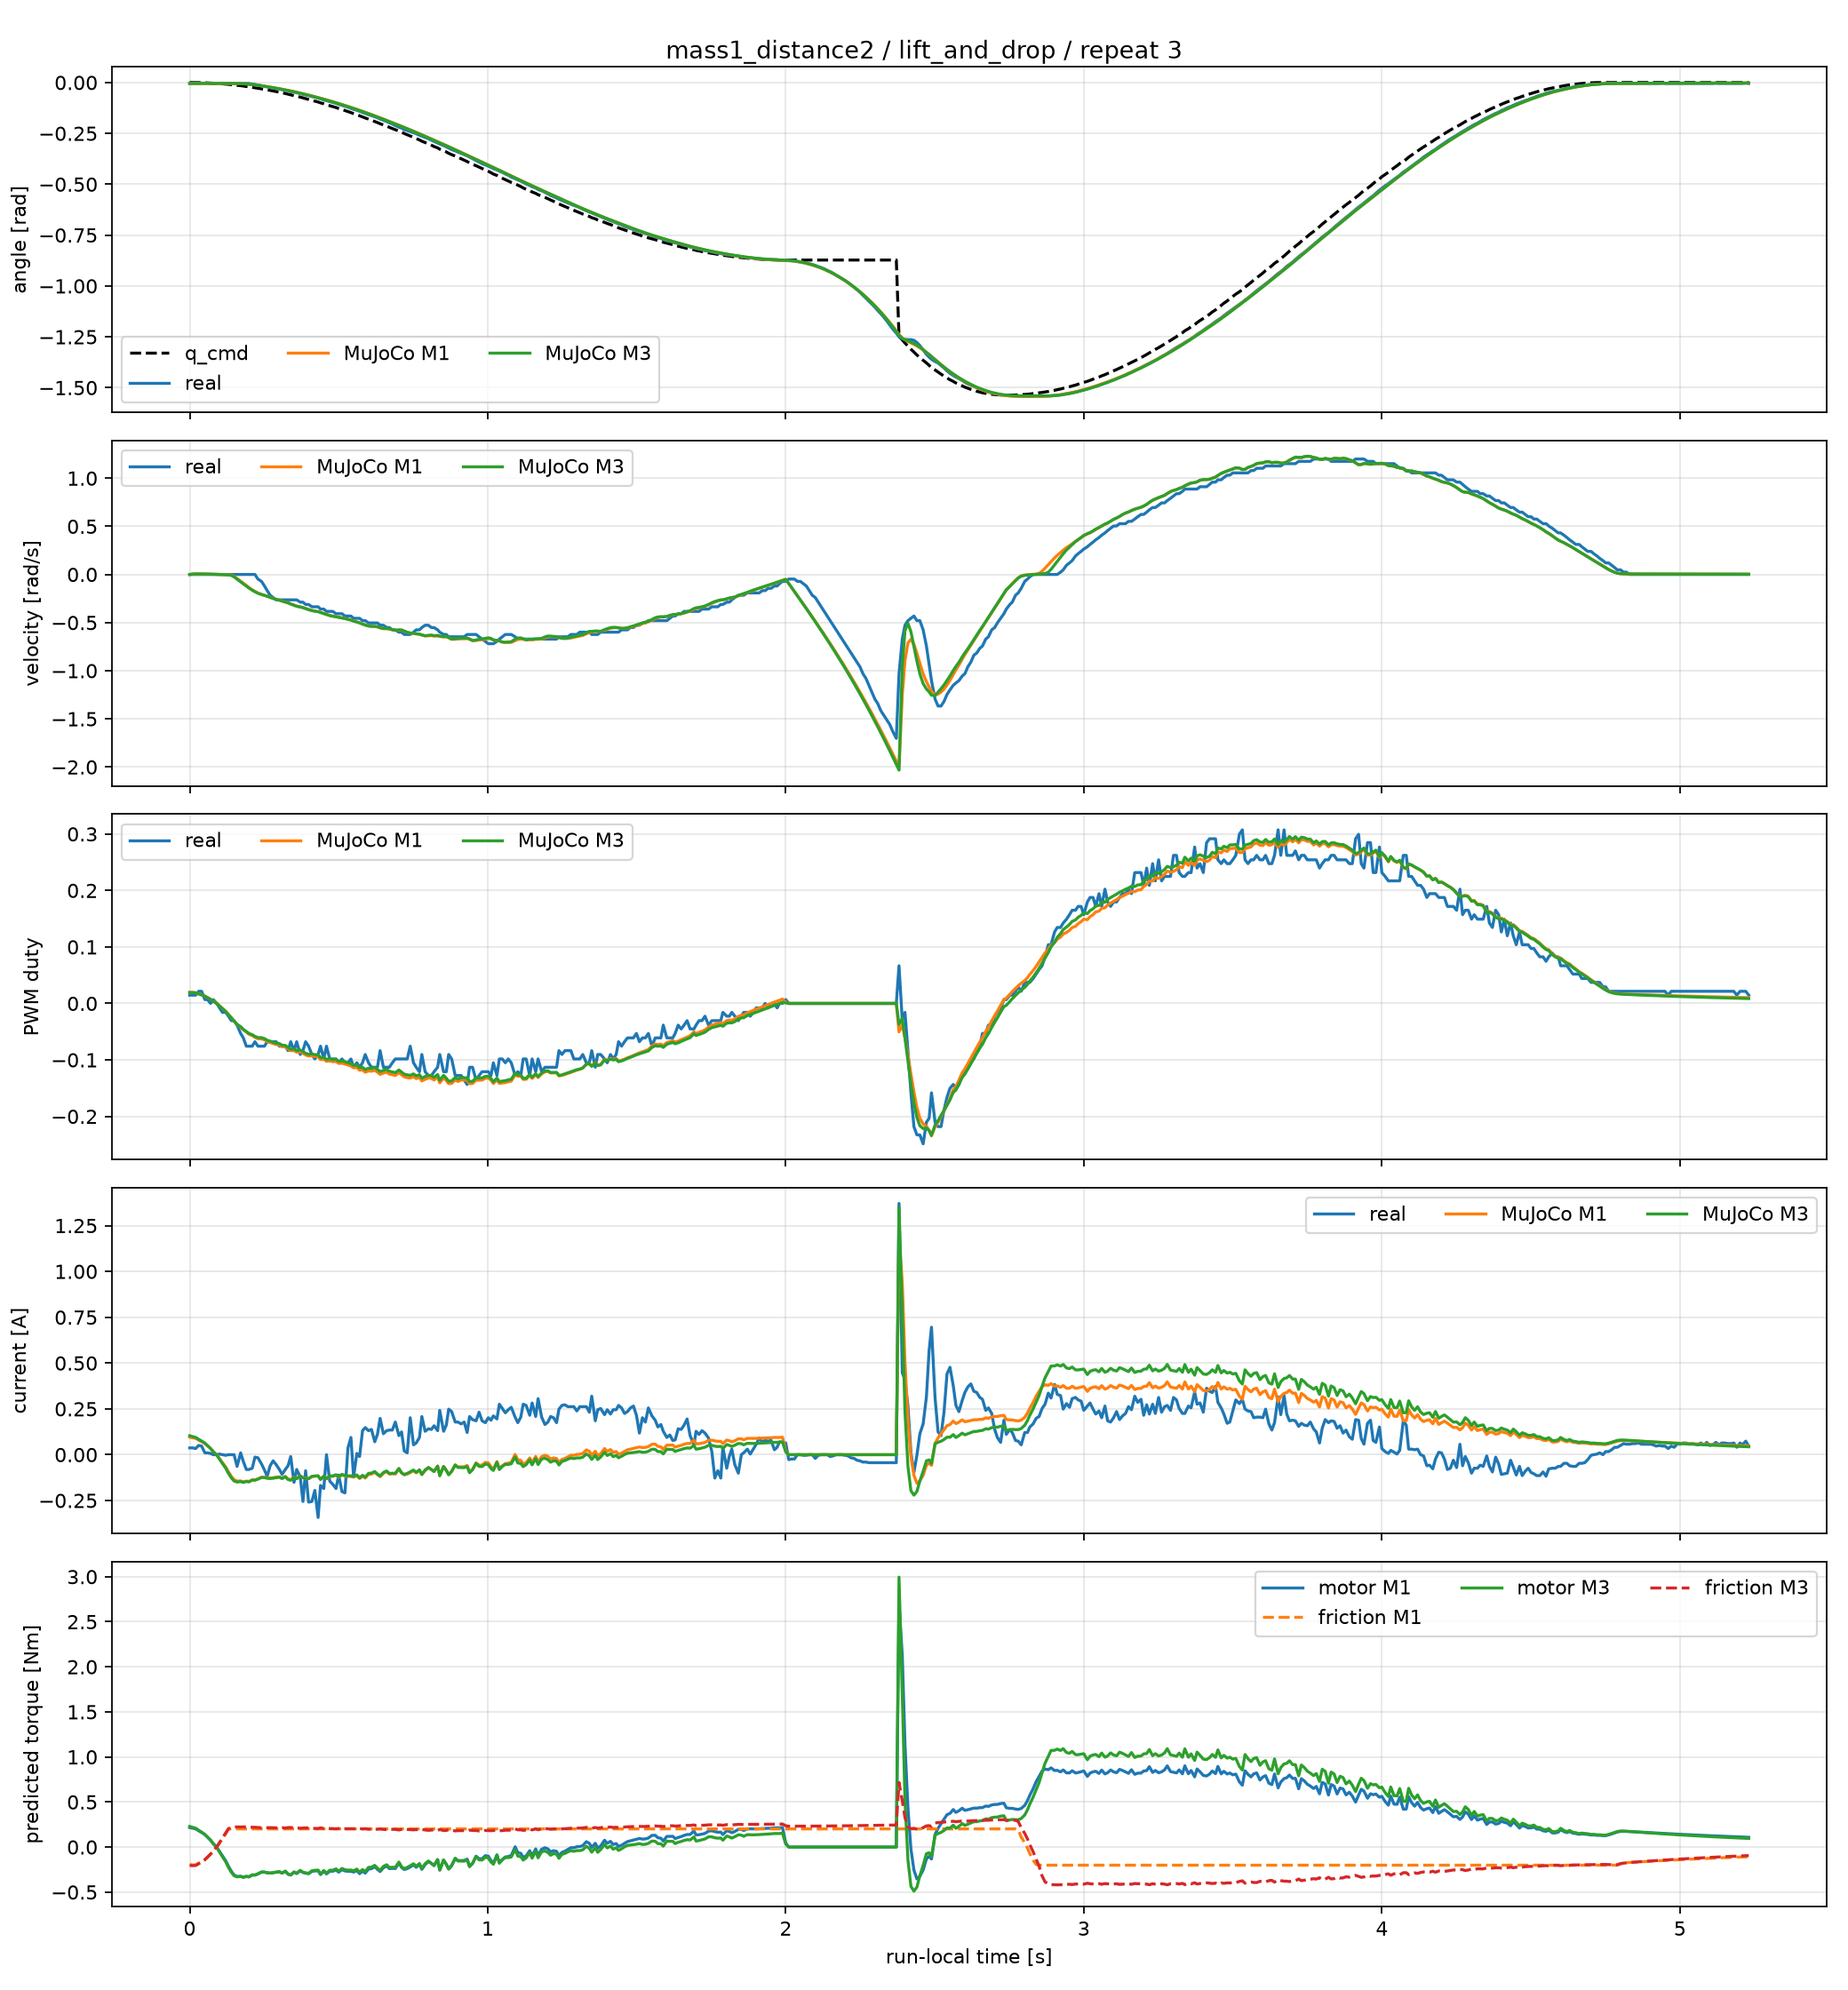

The table this chart was drawn from, first rows:
time_sec, goal_position_rad, input_voltage_V, torque_enable, real_position_rad, real_velocity_rad_s, real_pwm_fraction, real_current_A, m1_position_rad, m1_velocity_rad_s, m1_pwm_fraction, m1_current_A, m1_motor_torque_Nm, m1_friction_torque_Nm, m1_friction_limit_Nm, m3_position_rad, m3_velocity_rad_s, m3_pwm_fraction, m3_current_A, m3_motor_torque_Nm, m3_friction_torque_Nm, m3_friction_limit_Nm
0.0, 0.0, 12.4, 1, -0.004602, 0.0, 0.01469, 0.03696, -0.004602, 0.0, 0.01939, 0.09542, 0.2165, -0.1928, 0.2013, -0.004602, 0.0, 0.01939, 0.1034, 0.2292, -0.2042, 0.2081
0.01007, -5.3829234625930794e-05, 12.4, 1, -0.003068, 0.0, 0.01469, 0.03696, -0.00458, 0.003436, 0.01931, 0.09197, 0.2086, -0.199, 0.2013, -0.004573, 0.004633, 0.0193, 0.09853, 0.2184, -0.2064, 0.2064
0.02007, -0.0002153, 12.4, 1, -0.003068, 0.0, 0.01469, 0.0336, -0.004538, 0.004564, 0.01889, 0.08888, 0.2016, -0.1971, 0.2013, -0.004516, 0.006232, 0.01882, 0.09445, 0.2093, -0.2047, 0.205
0.02989, -0.0004844, 12.4, 1, -0.004602, 0.0, 0.02147, 0.0504, -0.004492, 0.004807, 0.01705, 0.07961, 0.1806, -0.1791, 0.2013, -0.004454, 0.006284, 0.01691, 0.08422, 0.1866, -0.1858, 0.2014
0.03989, -0.000861, 12.4, 1, -0.003068, 0.0, 0.02147, 0.04704, -0.004445, 0.004652, 0.01532, 0.0712, 0.1615, -0.1614, 0.2013, -0.004394, 0.005958, 0.01511, 0.07495, 0.1661, -0.1663, 0.1982
0.0509, -0.001345, 12.4, 1, -0.003068, 0.0, 0.00678, 0.01008, -0.004396, 0.004257, 0.01309, 0.06061, 0.1375, -0.1382, 0.2013, -0.004332, 0.005391, 0.01283, 0.06333, 0.1403, -0.1414, 0.1941
0.05991, -0.001936, 12.4, 1, -0.003068, 0.0, 0.00678, 0.01008, -0.004361, 0.003775, 0.01047, 0.04813, 0.1092, -0.1109, 0.2013, -0.004287, 0.004745, 0.01017, 0.04973, 0.1102, -0.1123, 0.1894
0.06991, -0.002635, 12.4, 1, -0.004602, 0.0, 0.0, 0.00672, -0.004327, 0.003104, 0.007427, 0.03376, 0.07659, -0.079, 0.2013, -0.004245, 0.003865, 0.007089, 0.03413, 0.07565, -0.0784, 0.1839
0.07891, -0.003441, 12.4, 1, -0.004602, 0.0, 0.00678, 0.0, -0.004303, 0.00237, 0.003965, 0.01738, 0.03943, -0.04273, 0.2013, -0.004216, 0.002909, 0.003601, 0.01644, 0.03643, -0.0401, 0.1778
0.09091, -0.004353, 12.4, 1, -0.004602, 0.0, 0.0, 0.0, -0.004283, 0.001345, 7.308282703275513e-05, -0.0008517, -0.001932, -0.001562, 0.2013, -0.004191, 0.001586, -0.000311, -0.003171, -0.007028, 0.003177, 0.1735
0.0999, -0.005372, 12.4, 1, -0.004602, 0.0, -0.00791, 0.00336, -0.004276, 0.0004441, -0.004193, -0.02104, -0.04772, 0.04313, 0.2013, -0.004183, 0.0004256, -0.004582, -0.02485, -0.05508, 0.05008, 0.1801
0.1099, -0.006497, 12.4, 1, -0.004602, 0.0, -0.01582, 0.0, -0.004278, -0.0006986, -0.008882, -0.04309, -0.09775, 0.09257, 0.2013, -0.004188, -0.00104, -0.009266, -0.04844, -0.1074, 0.1018, 0.1883
0.1209, -0.007729, 12.4, 1, -0.003068, 0.0, -0.01582, -0.00336, -0.004295, -0.002006, -0.01398, -0.06702, -0.152, 0.1465, 0.2013, -0.004211, -0.002712, -0.01434, -0.07393, -0.1638, 0.1579, 0.1972
0.1299, -0.009066, 12.4, 1, -0.004602, 0.0, -0.0226, 0.0, -0.00432, -0.003232, -0.01956, -0.09336, -0.2118, 0.1973, 0.2013, -0.004245, -0.004275, -0.01989, -0.102, -0.2261, 0.2042, 0.207
0.1399, -0.01051, 12.4, 1, -0.004602, 0.0, -0.03051, 0.0, -0.004372, -0.006556, -0.02535, -0.1189, -0.2697, 0.2013, 0.2013, -0.004323, -0.01013, -0.0256, -0.1269, -0.2813, 0.2156, 0.2156
0.1489, -0.01206, 12.4, 1, -0.004602, 0.0, -0.03051, 0.0, -0.004504, -0.0201, -0.03142, -0.1366, -0.3098, 0.2013, 0.2013, -0.004497, -0.02563, -0.03151, -0.1436, -0.3183, 0.2215, 0.2215
0.1589, -0.01371, 12.3, 1, -0.004602, 0.0, -0.03842, -0.06384, -0.004836, -0.04179, -0.03719, -0.144, -0.3266, 0.2013, 0.2013, -0.004895, -0.04877, -0.03702, -0.1494, -0.3311, 0.2234, 0.2234
0.1709, -0.01546, 12.4, 1, -0.004602, 0.0, -0.05311, 0.01008, -0.00554, -0.06938, -0.0418, -0.1433, -0.325, 0.2013, 0.2013, -0.005689, -0.07683, -0.04125, -0.1468, -0.3254, 0.2225, 0.2225
0.1799, -0.01733, 12.4, 1, -0.004602, 0.0, -0.06102, -0.03696, -0.006285, -0.09107, -0.04677, -0.1482, -0.3361, 0.2013, 0.2013, -0.006502, -0.09835, -0.04593, -0.1512, -0.3352, 0.224, 0.224
0.1899, -0.01929, 12.3, 1, -0.004602, 0.0, -0.07571, -0.08064, -0.007346, -0.115, -0.05072, -0.1442, -0.327, 0.2013, 0.2013, -0.007635, -0.1217, -0.04958, -0.1464, -0.3244, 0.2222, 0.2222
0.1989, -0.02136, 12.4, 1, -0.004602, 0.0, -0.07571, -0.08064, -0.008498, -0.136, -0.05464, -0.1465, -0.3322, 0.2013, 0.2013, -0.008845, -0.142, -0.05324, -0.1486, -0.3294, 0.2229, 0.2229
0.2099, -0.02352, 12.4, 1, -0.00767, 0.0, -0.07571, -0.07392, -0.01016, -0.1591, -0.05697, -0.1372, -0.3111, 0.2013, 0.2013, -0.01057, -0.164, -0.0553, -0.1387, -0.3073, 0.2193, 0.2193
0.2189, -0.0258, 12.4, 1, -0.009204, 0.0, -0.0678, -0.01344, -0.01169, -0.1759, -0.06014, -0.1376, -0.3123, 0.2013, 0.2013, -0.01214, -0.1799, -0.05829, -0.1395, -0.3091, 0.2194, 0.2194
0.2289, -0.02817, 12.3, 1, -0.01227, -0.04796, -0.07571, -0.0168, -0.01357, -0.1926, -0.0625, -0.1317, -0.2989, 0.2013, 0.2013, -0.01406, -0.1957, -0.06048, -0.1336, -0.296, 0.2172, 0.2172
0.2409, -0.03064, 12.4, 1, -0.01534, -0.07194, -0.07571, -0.0504, -0.01601, -0.2066, -0.06278, -0.1229, -0.2788, 0.2013, 0.2013, -0.01653, -0.2084, -0.06061, -0.1246, -0.2762, 0.2139, 0.2139
0.2509, -0.03321, 12.4, 1, -0.01841, -0.1199, -0.07571, -0.084, -0.01815, -0.2162, -0.06451, -0.1228, -0.2787, 0.2013, 0.2013, -0.01868, -0.2172, -0.06227, -0.1251, -0.2772, 0.2139, 0.2139
0.2599, -0.03589, 12.3, 1, -0.02148, -0.1679, -0.0678, -0.1176, -0.02016, -0.2257, -0.0674, -0.1259, -0.2857, 0.2013, 0.2013, -0.02071, -0.2264, -0.06512, -0.1288, -0.2854, 0.215, 0.215
0.2699, -0.03866, 12.4, 1, -0.02454, -0.2158, -0.0678, -0.06048, -0.02251, -0.237, -0.0692, -0.1272, -0.2885, 0.2013, 0.2013, -0.02306, -0.2377, -0.06688, -0.1301, -0.2884, 0.2153, 0.2153
0.2799, -0.04153, 12.4, 1, -0.02761, -0.2398, -0.0678, -0.0336, -0.02496, -0.2484, -0.07098, -0.1257, -0.2851, 0.2013, 0.2013, -0.02553, -0.2491, -0.06862, -0.1285, -0.2849, 0.2146, 0.2146
0.2899, -0.04449, 12.3, 1, -0.02915, -0.2638, -0.0678, -0.05376, -0.02753, -0.2583, -0.07281, -0.1229, -0.2788, 0.2013, 0.2013, -0.0281, -0.2591, -0.07041, -0.1256, -0.2784, 0.2133, 0.2133
0.3009, -0.04756, 12.4, 1, -0.03221, -0.2638, -0.07571, -0.08064, -0.03046, -0.2672, -0.07341, -0.1207, -0.2738, 0.2013, 0.2013, -0.03104, -0.2679, -0.07096, -0.1231, -0.2729, 0.2123, 0.2123
0.3099, -0.05072, 12.4, 1, -0.03528, -0.2638, -0.07571, -0.1075, -0.03293, -0.2759, -0.07643, -0.1277, -0.2897, 0.2013, 0.2013, -0.03352, -0.2767, -0.07394, -0.1306, -0.2894, 0.2147, 0.2147
0.3209, -0.05397, 12.3, 1, -0.03835, -0.2638, -0.07571, -0.08064, -0.03606, -0.2854, -0.07689, -0.1185, -0.2688, 0.2013, 0.2013, -0.03667, -0.2863, -0.07436, -0.1205, -0.2671, 0.2109, 0.2109
0.3299, -0.05732, 12.4, 1, -0.03988, -0.2638, -0.08362, -0.06048, -0.03871, -0.2939, -0.08073, -0.1328, -0.3011, 0.2013, 0.2013, -0.03933, -0.295, -0.07815, -0.1357, -0.3007, 0.216, 0.216
0.3389, -0.06076, 12.4, 1, -0.04449, -0.2638, -0.0678, -0.01008, -0.04144, -0.306, -0.08377, -0.1367, -0.3101, 0.2013, 0.2013, -0.04207, -0.3076, -0.08113, -0.1395, -0.3092, 0.2171, 0.2171
0.3499, -0.0643, 12.4, 1, -0.04755, -0.2638, -0.08362, -0.1512, -0.04491, -0.3186, -0.0833, -0.1231, -0.2793, 0.2013, 0.2013, -0.04556, -0.3203, -0.08057, -0.1245, -0.2758, 0.2116, 0.2116
0.3589, -0.06792, 12.4, 1, -0.05062, -0.2638, -0.0678, -0.08064, -0.04785, -0.3283, -0.08637, -0.1295, -0.2938, 0.2013, 0.2013, -0.04852, -0.33, -0.08357, -0.1311, -0.2906, 0.2137, 0.2137
0.3709, -0.07164, 12.4, 1, -0.05369, -0.2878, -0.0904, -0.121, -0.05191, -0.3371, -0.08527, -0.1162, -0.2635, 0.2013, 0.2013, -0.05261, -0.3385, -0.08236, -0.1166, -0.2584, 0.2083, 0.2083
0.3799, -0.07545, 12.4, 1, -0.05829, -0.2878, -0.08362, -0.2554, -0.055, -0.3433, -0.08808, -0.1244, -0.2822, 0.2013, 0.2013, -0.0557, -0.3446, -0.08511, -0.1254, -0.278, 0.2111, 0.2111
0.3889, -0.07935, 12.3, 1, -0.06136, -0.3118, -0.0678, -0.08736, -0.05816, -0.3528, -0.09128, -0.1281, -0.2905, 0.2013, 0.2013, -0.05889, -0.3543, -0.08825, -0.1292, -0.2864, 0.2122, 0.2122
0.3989, -0.08333, 12.4, 1, -0.06443, -0.3118, -0.07571, -0.2587, -0.06179, -0.3642, -0.09313, -0.1304, -0.2959, 0.2013, 0.2013, -0.06254, -0.366, -0.09002, -0.1312, -0.2908, 0.2126, 0.2126
0.4099, -0.0874, 12.4, 1, -0.06903, -0.3357, -0.0904, -0.2554, -0.0659, -0.374, -0.09261, -0.119, -0.27, 0.2013, 0.2013, -0.06667, -0.3757, -0.08939, -0.1187, -0.263, 0.2079, 0.2079
0.4199, -0.09156, 12.3, 1, -0.0721, -0.3357, -0.09831, -0.1949, -0.06971, -0.3802, -0.09405, -0.1169, -0.2652, 0.2013, 0.2013, -0.0705, -0.3817, -0.09075, -0.1164, -0.2579, 0.2069, 0.2069
0.4309, -0.09581, 12.4, 1, -0.0767, -0.3357, -0.0904, -0.3427, -0.07398, -0.3856, -0.09414, -0.1162, -0.2635, 0.2013, 0.2013, -0.07478, -0.3868, -0.09076, -0.1154, -0.2557, 0.2062, 0.2062
0.4389, -0.1001, 12.4, 1, -0.07977, -0.3597, -0.07571, -0.168, -0.07712, -0.3938, -0.09942, -0.1347, -0.3056, 0.2013, 0.2013, -0.07794, -0.3953, -0.09599, -0.1352, -0.2995, 0.2128, 0.2128
0.4499, -0.1045, 12.3, 1, -0.0859, -0.3597, -0.09831, -0.1848, -0.08157, -0.4052, -0.09897, -0.1184, -0.2686, 0.2013, 0.2013, -0.08241, -0.4069, -0.09544, -0.1172, -0.2596, 0.2062, 0.2062
0.4589, -0.109, 12.4, 1, -0.08897, -0.3837, -0.07571, 0.0, -0.0853, -0.4145, -0.1025, -0.1314, -0.2982, 0.2013, 0.2013, -0.08616, -0.4163, -0.09893, -0.1308, -0.2898, 0.2107, 0.2107
0.4699, -0.1136, 12.4, 1, -0.09357, -0.3837, -0.09831, -0.1445, -0.08997, -0.4252, -0.1018, -0.1181, -0.2678, 0.2013, 0.2013, -0.09086, -0.4271, -0.09806, -0.1159, -0.2569, 0.2051, 0.2051
0.4799, -0.1183, 12.4, 1, -0.09817, -0.3837, -0.09831, -0.1613, -0.09431, -0.4324, -0.1032, -0.1183, -0.2684, 0.2013, 0.2013, -0.09521, -0.4342, -0.09934, -0.116, -0.2571, 0.2048, 0.2048
0.4909, -0.123, 12.4, 1, -0.1028, -0.4077, -0.09831, -0.1848, -0.09916, -0.438, -0.1029, -0.1122, -0.2545, 0.2013, 0.2013, -0.1001, -0.4393, -0.09901, -0.1093, -0.2423, 0.2021, 0.2021
0.4999, -0.1278, 12.4, 1, -0.1074, -0.4077, -0.1051, -0.1109, -0.1032, -0.4443, -0.1063, -0.1229, -0.2789, 0.2013, 0.2013, -0.1041, -0.4457, -0.1023, -0.1207, -0.2675, 0.2058, 0.2058
0.5109, -0.1327, 12.3, 1, -0.112, -0.4077, -0.09831, -0.2016, -0.1081, -0.4512, -0.1058, -0.1104, -0.2504, 0.2013, 0.2013, -0.1091, -0.4525, -0.1018, -0.1071, -0.2374, 0.2011, 0.2011
0.5209, -0.1376, 12.4, 1, -0.1166, -0.4317, -0.1051, -0.2083, -0.1127, -0.4566, -0.1073, -0.1169, -0.2651, 0.2013, 0.2013, -0.1137, -0.4579, -0.1032, -0.1137, -0.252, 0.2028, 0.2028
0.5309, -0.1427, 12.4, 1, -0.1212, -0.4317, -0.1051, 0.03696, -0.1174, -0.4645, -0.1091, -0.1188, -0.2696, 0.2013, 0.2013, -0.1184, -0.4659, -0.1049, -0.1155, -0.2559, 0.2031, 0.2031
0.5409, -0.1478, 12.4, 1, -0.1273, -0.4317, -0.09831, 0.09408, -0.1221, -0.473, -0.1107, -0.1187, -0.2693, 0.2013, 0.2013, -0.1231, -0.4745, -0.1064, -0.115, -0.2549, 0.2028, 0.2028
0.5499, -0.153, 12.3, 1, -0.1319, -0.4556, -0.113, -0.121, -0.1265, -0.4825, -0.114, -0.1224, -0.2777, 0.2013, 0.2013, -0.1275, -0.4845, -0.1097, -0.1186, -0.2629, 0.2034, 0.2034
0.5609, -0.1582, 12.4, 1, -0.1365, -0.4556, -0.1051, 0.00672, -0.1319, -0.4925, -0.1135, -0.115, -0.261, 0.2013, 0.2013, -0.133, -0.4941, -0.109, -0.1103, -0.2444, 0.2012, 0.2012
0.5699, -0.1635, 12.4, 1, -0.1411, -0.4556, -0.113, -0.01008, -0.1364, -0.5017, -0.1183, -0.1303, -0.2956, 0.2013, 0.2013, -0.1375, -0.5035, -0.1137, -0.1265, -0.2803, 0.2055, 0.2055
0.5799, -0.1689, 12.4, 1, -0.1473, -0.4796, -0.1051, 0.131, -0.1415, -0.5131, -0.1178, -0.1177, -0.267, 0.2013, 0.2013, -0.1426, -0.5149, -0.1131, -0.1125, -0.2493, 0.2014, 0.2014
0.5889, -0.1743, 12.4, 1, -0.1519, -0.4796, -0.0904, 0.1478, -0.1463, -0.5242, -0.1218, -0.1276, -0.2896, 0.2013, 0.2013, -0.1474, -0.5262, -0.1171, -0.1228, -0.2722, 0.2039, 0.2039
... 464 more rows
